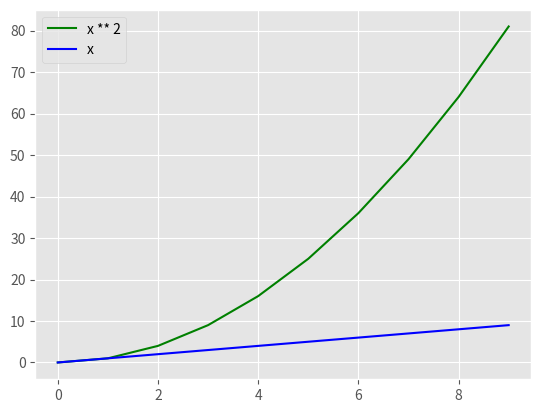

Reproduce this figure in Python.
%matplotlib inline
import matplotlib.pyplot as plt
plt.style.use('ggplot')

xs = list(range(10))
ys = [x * x for x in xs]
plt.plot(xs, ys, 'g', label='x ** 2')
plt.plot(xs, xs, 'b', label='x')
plt.legend()